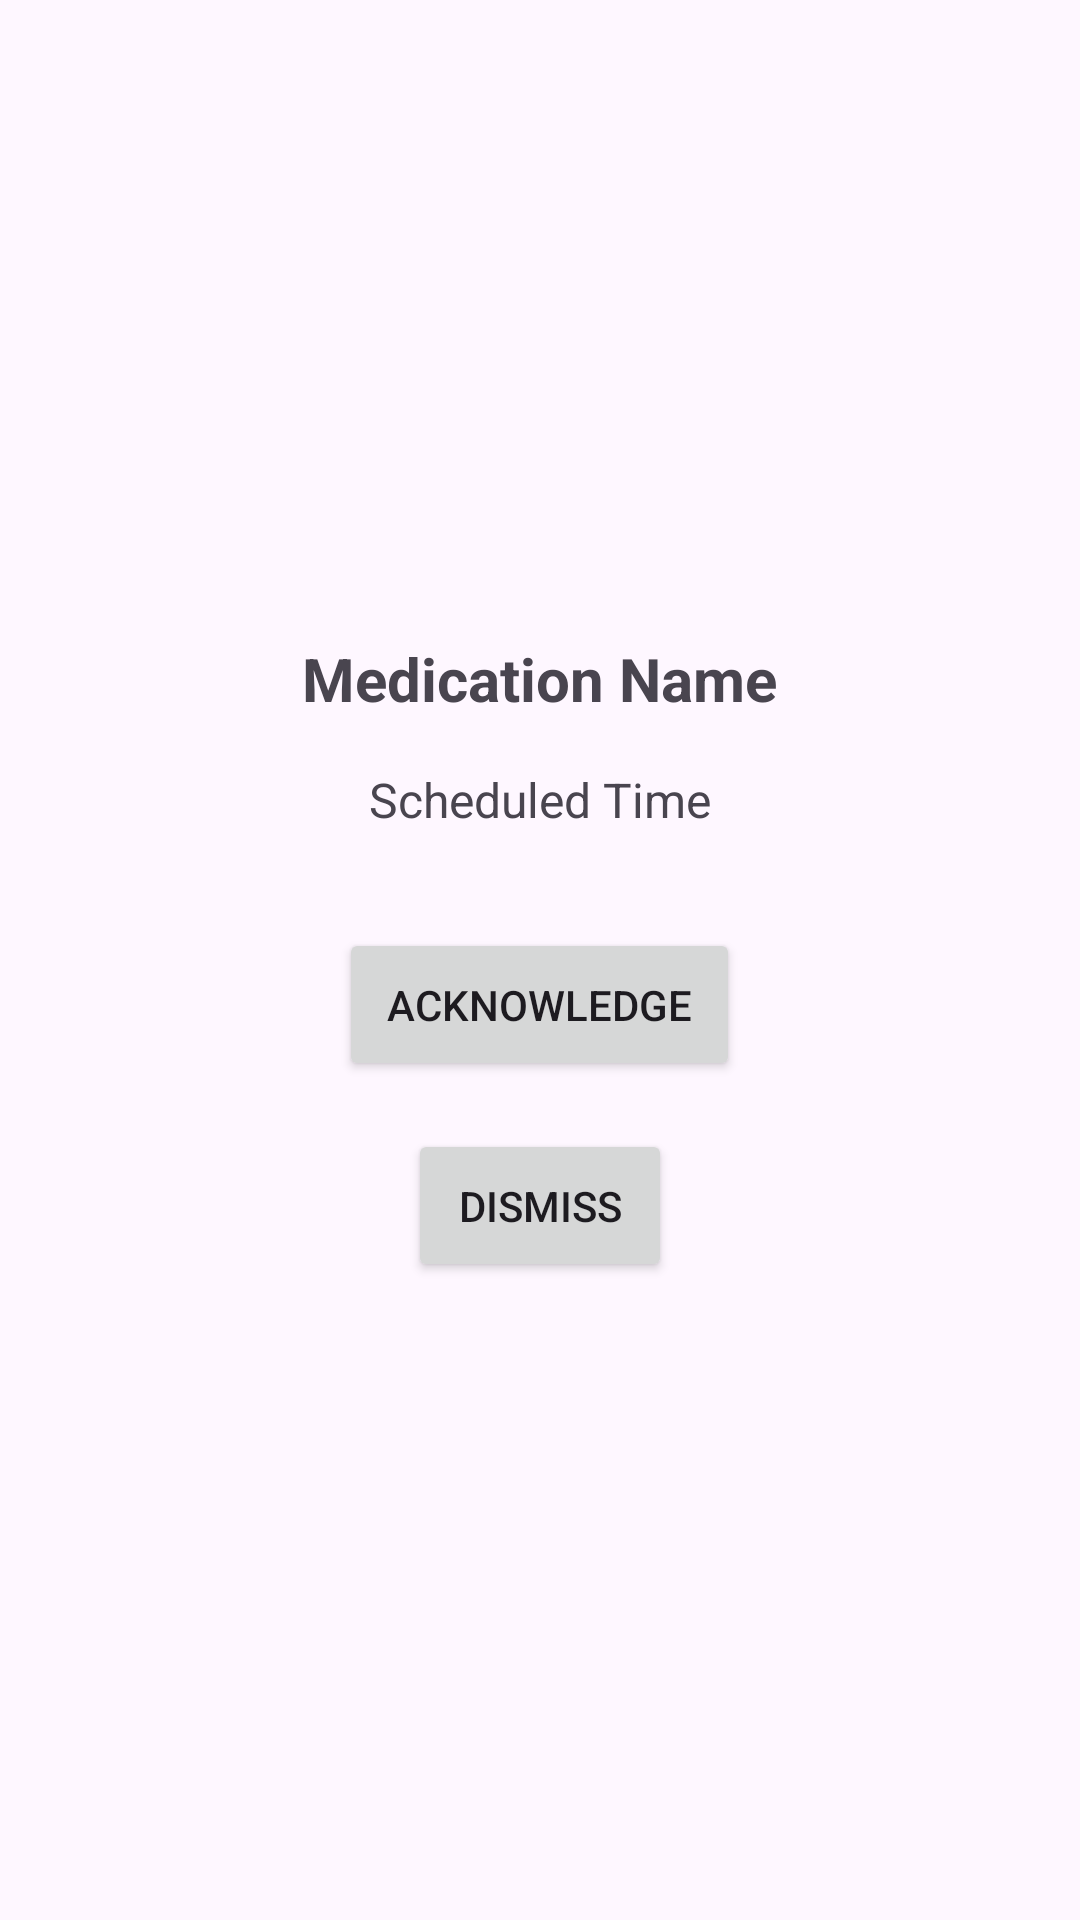

The Android layout XML behind this screen, and the referenced resources:
<!-- AndroidManifest.xml: application theme Theme.MedAlertBox -->
<!-- res/layout/activity_alarm_ring.xml -->
<?xml version="1.0" encoding="utf-8"?>
<LinearLayout xmlns:android="http://schemas.android.com/apk/res/android"
    android:layout_width="match_parent"
    android:layout_height="match_parent"
    android:orientation="vertical"
    android:padding="16dp"
    android:gravity="center">

    
    <TextView
        android:id="@+id/tvMedicationName"
        android:layout_width="wrap_content"
        android:layout_height="wrap_content"
        android:text="Medication Name"
        android:textSize="20sp"
        android:textStyle="bold"
        android:paddingBottom="16dp" />

    
    <TextView
        android:id="@+id/tvTime"
        android:layout_width="wrap_content"
        android:layout_height="wrap_content"
        android:text="Scheduled Time"
        android:textSize="16sp"
        android:paddingBottom="32dp" />

    
    <Button
        android:id="@+id/btnAcknowledge"
        android:layout_width="wrap_content"
        android:layout_height="wrap_content"
        android:text="Acknowledge"
        android:padding="16dp" />

    
    <Button
        android:id="@+id/btnDismiss"
        android:layout_width="wrap_content"
        android:layout_height="wrap_content"
        android:text="Dismiss"
        android:padding="16dp"
        android:layout_marginTop="16dp" />
</LinearLayout>
<!-- resources referenced by this layout -->
<resources>
  <style name="Theme.MedAlertBox" parent="Base.Theme.MedAlertBox" />
  <style name="Base.Theme.MedAlertBox" parent="Theme.Material3.DayNight.NoActionBar">
          
          
      </style>
</resources>
